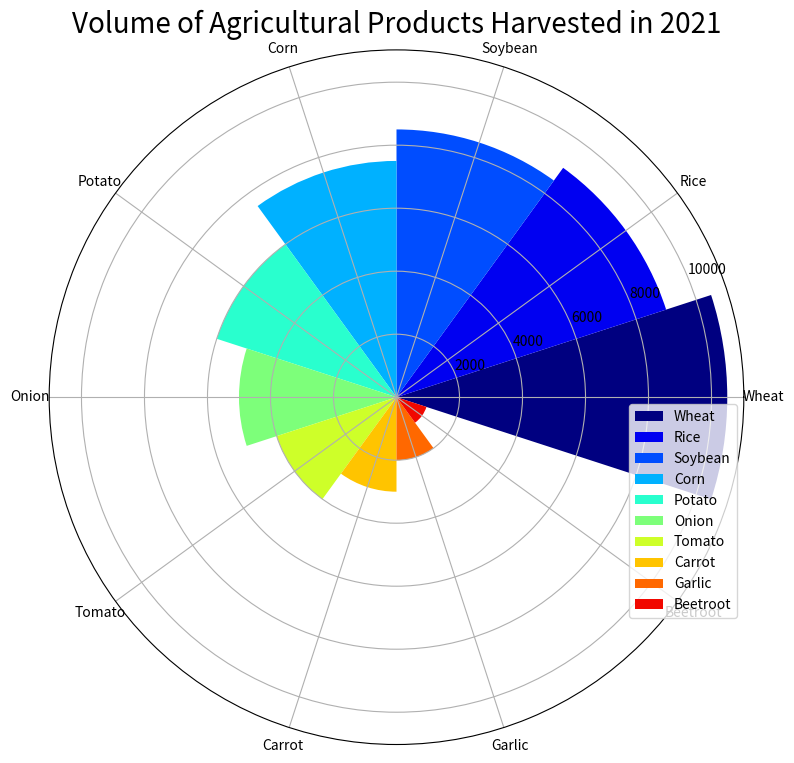

Write the Python code that produced this figure. (Note: this script raises an exception after producing the figure.)


import matplotlib.pyplot as plt
import numpy as np

# Transform data
data_labels = ["Wheat", "Rice", "Soybean", "Corn", "Potato", "Onion", 
               "Tomato", "Carrot", "Garlic", "Beetroot"]
data = [10500, 9000, 8500, 7500, 6000, 5000, 4000, 3000, 2000, 1000]
line_labels = ["Crop Type", "Volume of Production"]

# Create figure and modify axes
fig = plt.figure(figsize=(8, 8))
ax = fig.add_subplot(111, projection='polar')

# Create rose chart with loop and legend
sector_angle = (2 * np.pi) / len(data_labels)
for i in range(len(data_labels)):
    ax.bar(i * sector_angle, data[i], width=sector_angle, color=plt.cm.jet(1.*i/len(data_labels)), label=data_labels[i])
ax.set_xticks(np.linspace(0, 2*np.pi, len(data_labels), endpoint=False))
ax.set_xticklabels(data_labels, fontsize=10, wrap=True)
ax.legend(bbox_to_anchor=(1, 0.5))

# Set parameters
ax.set_title('Volume of Agricultural Products Harvested in 2021', fontsize=20)
plt.tight_layout()

# Save figure
plt.savefig('/cpfs01/user/yanxiangchao/code0/gpt_chart/structchart_simulation/simulated_data_corner_cases/rose/png/20231227-075144_91.png')

# Clear the current image state
plt.clf()
